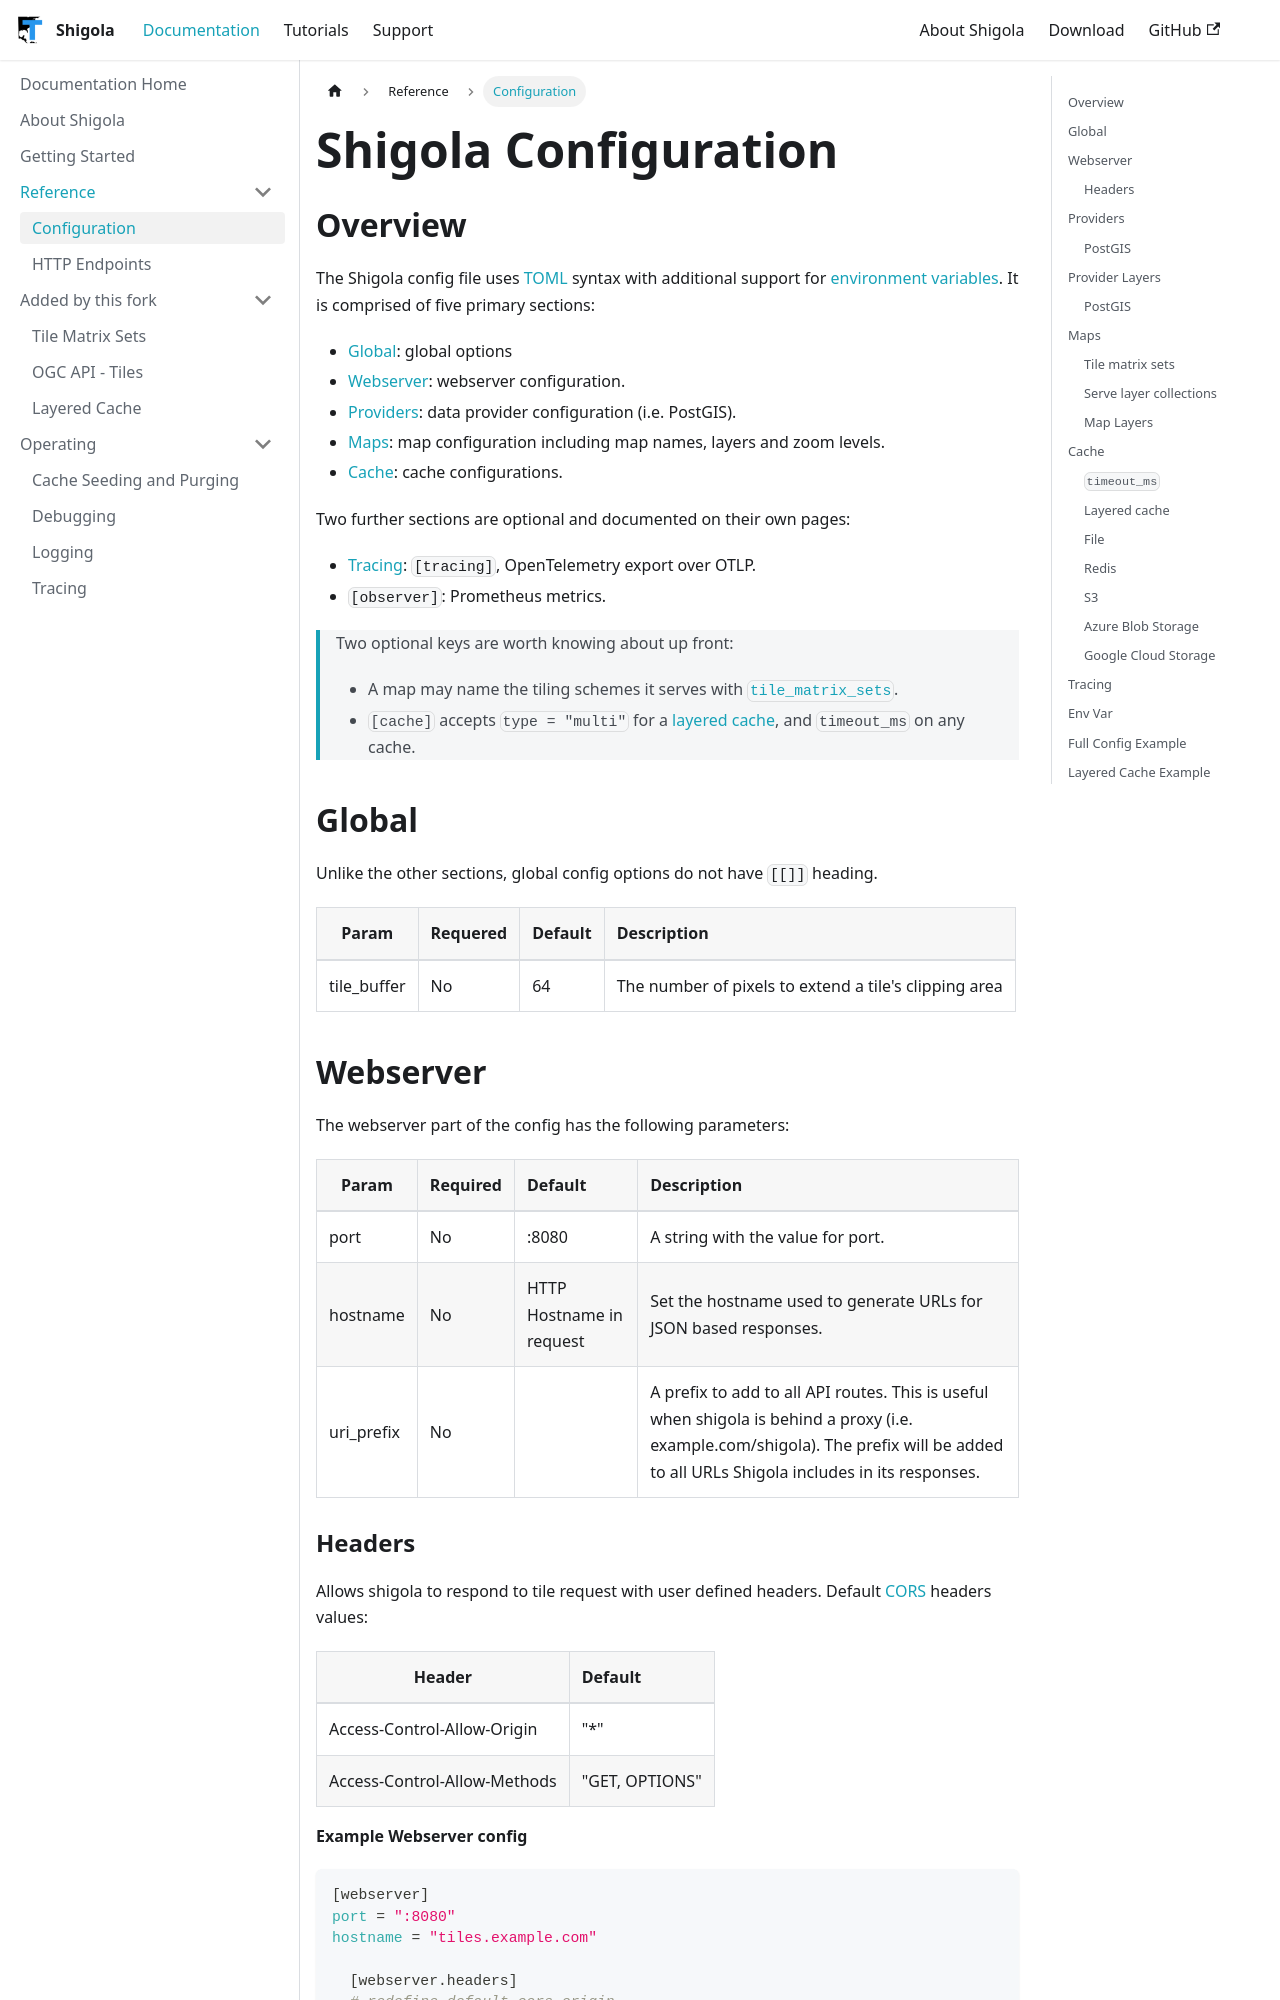

repository: MapColonies/shigola-docs · page: pr-preview/pr-16/documentation/configuration/index.html · generator: docusaurus

---
id: configuration
title: "Shigola Configuration"
sidebar_label: "Configuration"
sidebar_position: 4
description: "Configure Shigola to process your geospatial data"
---

## Overview

The Shigola config file uses [TOML](https://github.com/toml-lang/toml) syntax with additional support for [environment variables](#env-var). It is comprised of five primary sections:

- [Global](#global): global options
- [Webserver](#webserver): webserver configuration.
- [Providers](#providers): data provider configuration (i.e. PostGIS).
- [Maps](#maps): map configuration including map names, layers and zoom levels.
- [Cache](#cache): cache configurations.

Two further sections are optional and documented on their own pages:

- [Tracing](#tracing): `[tracing]`, OpenTelemetry export over OTLP.
- `[observer]`: Prometheus metrics.

> Two optional keys are worth knowing about up front:
>
> - A map may name the tiling schemes it serves with [`tile_matrix_sets`](#tile-matrix-sets).
> - `[cache]` accepts `type = "multi"` for a [layered cache](#layered-cache), and `timeout_ms` on any
>   cache.

## Global

Unlike the other sections, global config options do not have `[[]]` heading.

| Param            | Requered     | Default      | Description                                           |
|------------------|:-------------|:-------------|:------------------------------------------------------|
| tile_buffer      | No           | 64           | The number of pixels to extend a tile's clipping area |

## Webserver

The webserver part of the config has the following parameters:

| Param                 | Required |  Default                    | Description                                                                    |
|-----------------------|:---------|:----------------------------|:-------------------------------------------------------------------------------|
| port                  | No       | :8080                       | A string with the value for port.                                              |
| hostname              | No       | HTTP Hostname in request    | Set the hostname used to generate URLs for JSON based responses.               |
| uri_prefix            | No       |                             | A prefix to add to all API routes. This is useful when shigola is behind a proxy (i.e. example.com/shigola). The prefix will be added to all URLs Shigola includes in its responses.|


### Headers

Allows shigola to respond to tile request with user defined headers. Default [CORS](https://developer.mozilla.org/en-US/docs/Web/HTTP/CORS) headers values:

| Header                       | Default        |
|------------------------------|:---------------|
| Access-Control-Allow-Origin  | "*"            |
| Access-Control-Allow-Methods | "GET, OPTIONS" |


**Example Webserver config**

```toml
[webserver]
port = ":8080"
hostname = "tiles.example.com"

  [webserver.headers]
  # redefine default cors origin
  Access-Control-Allow-Origin = "http://map.example.com"

  # define CDN max age
  Cache-Control = "s-maxage=300"
```
